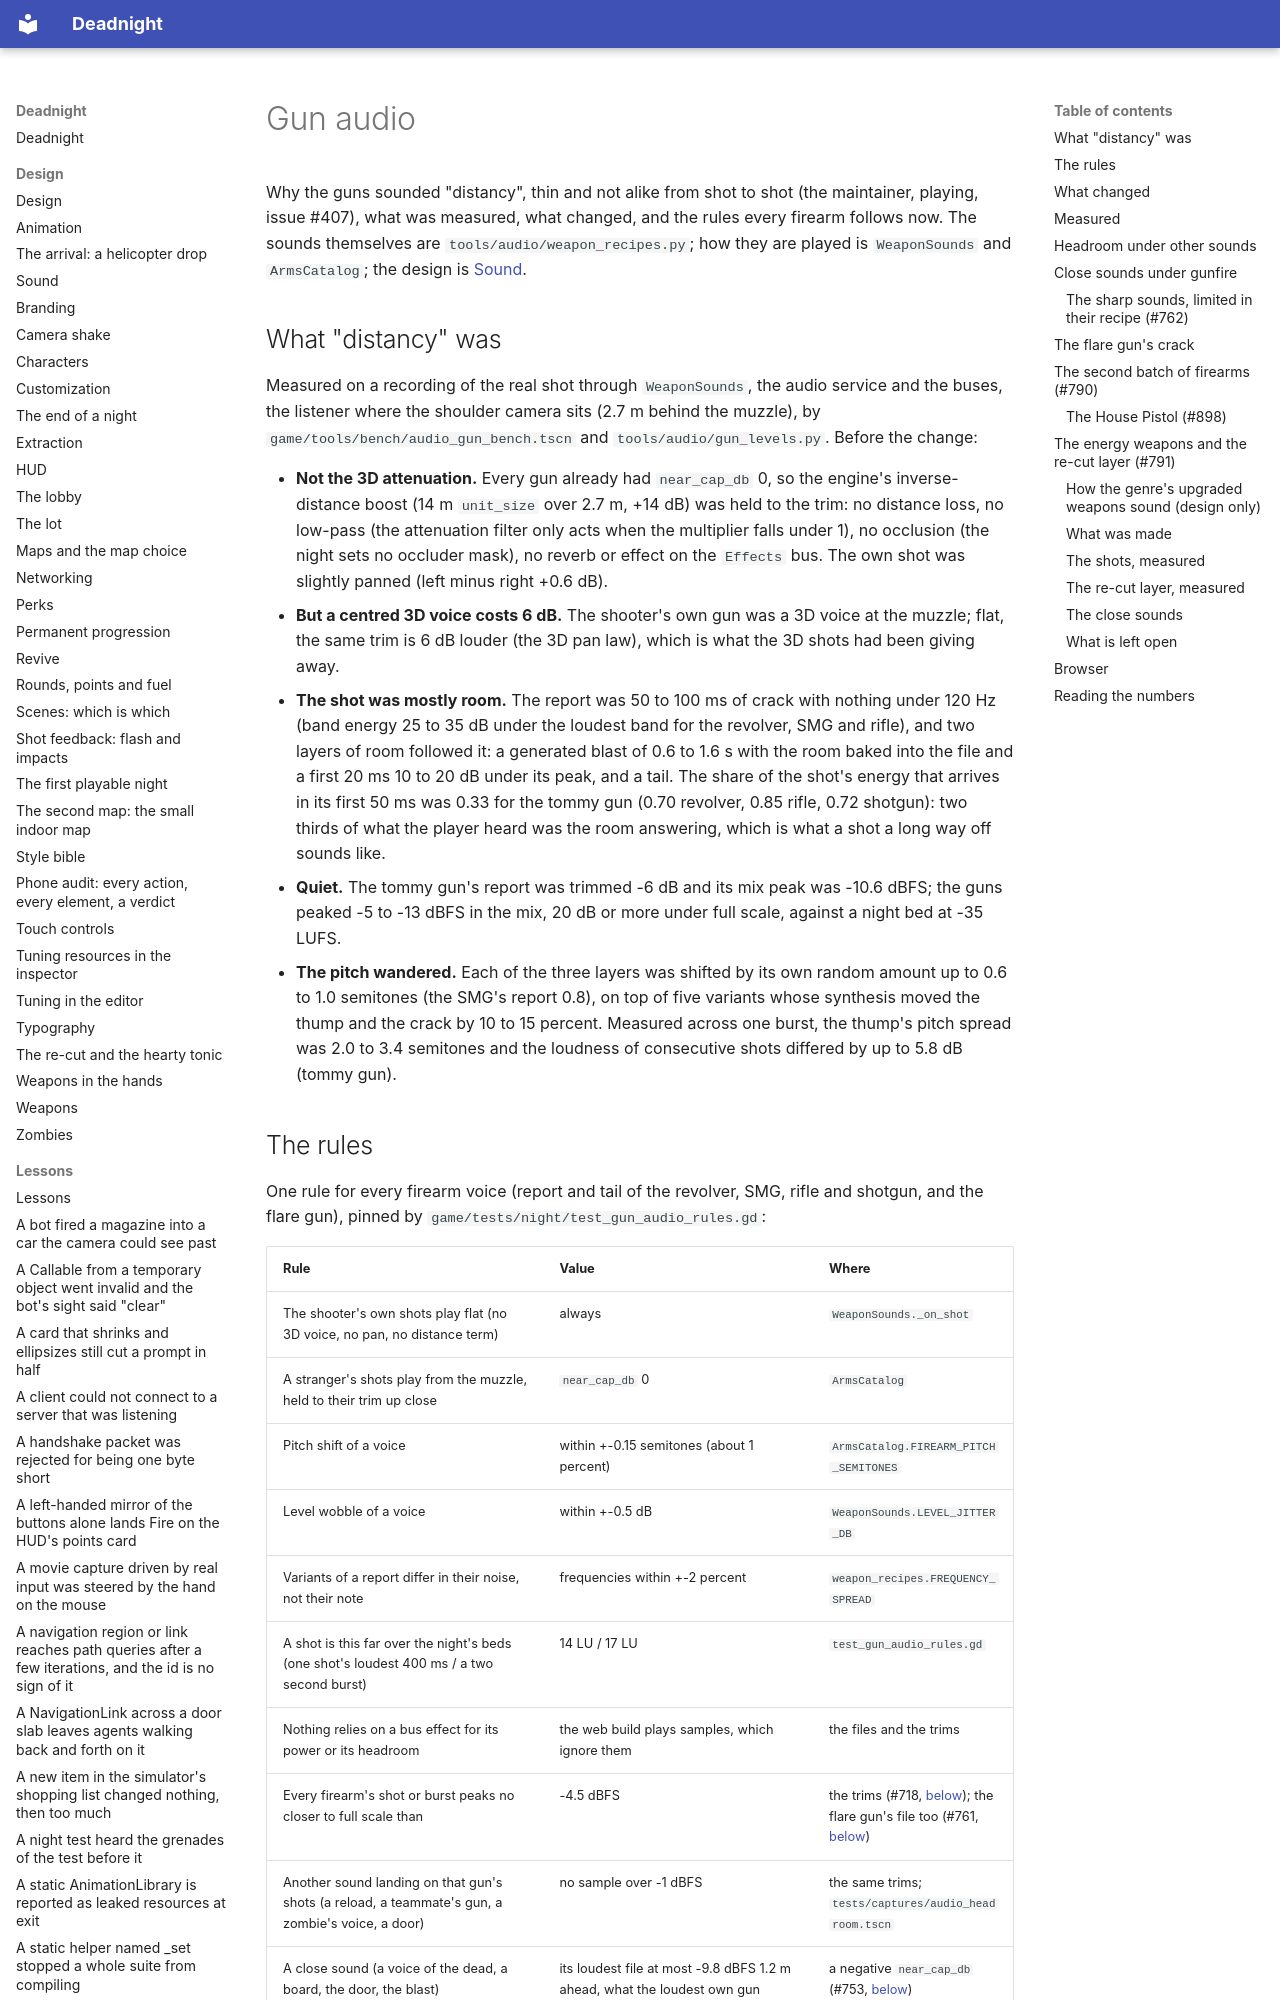

repository: Ryubara/deadnight · page: research/gun-audio/index.html · generator: mkdocs

# Gun audio

Why the guns sounded "distancy", thin and not alike from shot to shot (the maintainer, playing, issue #407), what was
measured, what changed, and the rules every firearm follows now. The sounds themselves are
`tools/audio/weapon_recipes.py`; how they are played is `WeaponSounds` and `ArmsCatalog`; the design is
[Sound](../design/audio.md).

## What "distancy" was

Measured on a recording of the real shot through `WeaponSounds`, the audio service and the buses, the listener where the
shoulder camera sits (2.7 m behind the muzzle), by `game/tools/bench/audio_gun_bench.tscn` and
`tools/audio/gun_levels.py`. Before the change:

- **Not the 3D attenuation.** Every gun already had `near_cap_db` 0, so the engine's inverse-distance boost (14 m
  `unit_size` over 2.7 m, +14 dB) was held to the trim: no distance loss, no low-pass (the attenuation filter only acts
  when the multiplier falls under 1), no occlusion (the night sets no occluder mask), no reverb or effect on the
  `Effects` bus. The own shot was slightly panned (left minus right +0.6 dB).
- **But a centred 3D voice costs 6 dB.** The shooter's own gun was a 3D voice at the muzzle; flat, the same trim is 6 dB
  louder (the 3D pan law), which is what the 3D shots had been giving away.
- **The shot was mostly room.** The report was 50 to 100 ms of crack with nothing under 120 Hz (band energy 25 to 35 dB
  under the loudest band for the revolver, SMG and rifle), and two layers of room followed it: a generated blast of 0.6
  to 1.6 s with the room baked into the file and a first 20 ms 10 to 20 dB under its peak, and a tail. The share of the
  shot's energy that arrives in its first 50 ms was 0.33 for the tommy gun (0.70 revolver, 0.85 rifle, 0.72 shotgun):
  two thirds of what the player heard was the room answering, which is what a shot a long way off sounds like.
- **Quiet.** The tommy gun's report was trimmed -6 dB and its mix peak was -10.6 dBFS; the guns peaked -5 to -13 dBFS in
  the mix, 20 dB or more under full scale, against a night bed at -35 LUFS.
- **The pitch wandered.** Each of the three layers was shifted by its own random amount up to 0.6 to 1.0 semitones
  (the SMG's report 0.8), on top of five variants whose synthesis moved the thump and the crack by 10 to 15 percent.
  Measured across one burst, the thump's pitch spread was 2.0 to 3.4 semitones and the loudness of consecutive shots
  differed by up to 5.8 dB (tommy gun).

## The rules

One rule for every firearm voice (report and tail of the revolver, SMG, rifle and shotgun, and the flare gun),
pinned by `game/tests/night/test_gun_audio_rules.gd`:

| Rule | Value | Where |
| --- | --- | --- |
| The shooter's own shots play flat (no 3D voice, no pan, no distance term) | always | `WeaponSounds._on_shot` |
| A stranger's shots play from the muzzle, held to their trim up close | `near_cap_db` 0 | `ArmsCatalog` |
| Pitch shift of a voice | within +-0.15 semitones (about 1 percent) | `ArmsCatalog.FIREARM_PITCH_SEMITONES` |
| Level wobble of a voice | within +-0.5 dB | `WeaponSounds.LEVEL_JITTER_DB` |
| Variants of a report differ in their noise, not their note | frequencies within +-2 percent | `weapon_recipes.FREQUENCY_SPREAD` |
| A shot is this far over the night's beds (one shot's loudest 400 ms / a two second burst) | 14 LU / 17 LU | `test_gun_audio_rules.gd` |
| Nothing relies on a bus effect for its power or its headroom | the web build plays samples, which ignore them | the files and the trims |
| Every firearm's shot or burst peaks no closer to full scale than | -4.5 dBFS | the trims (#718, [below](#headroom-under-other-sounds)); the flare gun's file too (#761, [below](#the-flare-guns-crack)) |
| Another sound landing on that gun's shots (a reload, a teammate's gun, a zombie's voice, a door) | no sample over -1 dBFS | the same trims; `tests/captures/audio_headroom.tscn` |
| A close sound (a voice of the dead, a board, the door, the blast) | its loudest file at most -9.8 dBFS 1.2 m ahead, what the loudest own gun leaves under -1 dBFS | a negative `near_cap_db` (#753, [below](#close-sounds-under-gunfire)) |
